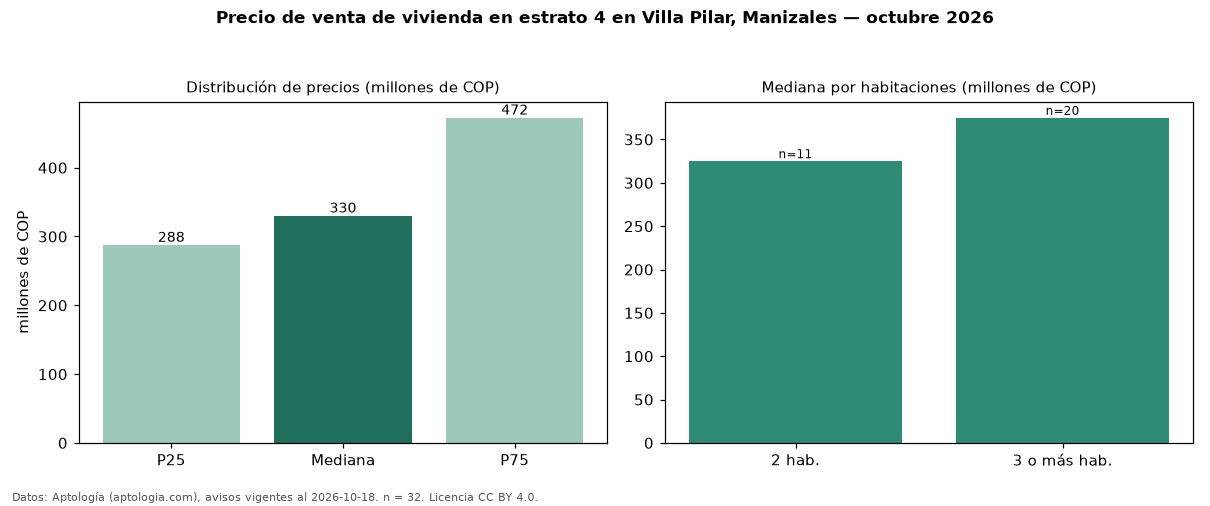

The data file committed next to this chart (first rows):
seccion, metrica, valor, moneda, n
precio, p25, 287500000, COP, 32
precio, mediana, 330000000, COP, 32
precio, p75, 472500000, COP, 32
precio, minimo, 220000000, COP, 32
precio, maximo, 650000000, COP, 32
m2, mediana_precio_m2, 4044610, COP, 32
m2, area_mediana_m2, 75.2, m2, 32
admin, mediana_admin_mes, 239284, COP, 20
banos, mediana_banos, 2.0, , 
parqueadero, pct_con_parqueadero, 62.5, %, 32
estrato, estrato_mas_frecuente, 4, , 32
habitaciones, 2, 325000000, COP, 11
habitaciones, 3+, 375000000, COP, 20
fuente, fecha_datos, 2026-10-18, , 
fuente, atribucion, https://www.aptologia.com/venta/manizale…, , 
fuente, licencia, CC BY 4.0, , 
